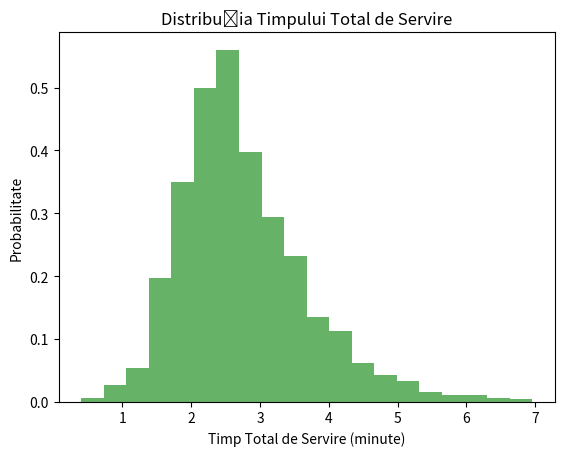

Reproduce this figure in Python.
import numpy as np
import matplotlib.pyplot as plt

np.random.seed(2)

lambd = 20
mu = 2
sigma = 0.5
alpha = 0.8


total_service_times_all = []
for i in range(100):
    num_clients = np.random.poisson(lambd)
    plating_payment_times = np.random.normal(mu, sigma, num_clients)
    cooking_times = np.random.exponential(alpha, num_clients)
    total_service_times = plating_payment_times + cooking_times
    total_service_times_all.extend(total_service_times)


plt.hist(total_service_times_all, bins=20, density=True, alpha=0.6, color="g")
plt.xlabel("Timp Total de Servire (minute)")
plt.ylabel("Probabilitate")
plt.title("Distribuția Timpului Total de Servire")
plt.show()
